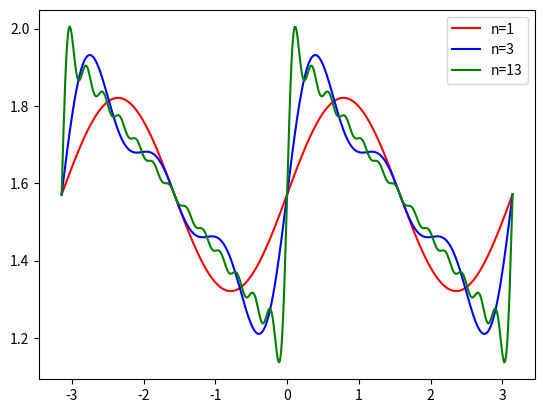

Write Python code to recreate this figure.
# -*- coding: utf-8 -*-
"""
Created on Thu Jan 31 09:29:26 2019

[redacted]
"""
import numpy as np
from matplotlib import pyplot
from math import *

def  f(x,n):
    y = np.zeros(len(x))
    for i in range(1 , n+1):
        u = 2 * i
        y = y + (np.sin(u * x) / u)

    res = pi / 2 + y / 2
    return res

pyplot.clf()
x=np.linspace(-pi,pi,500)
pyplot.plot(x, f(x,1), 'r')
pyplot.plot(x, f(x,3), 'b')
pyplot.plot(x, f(x,13), 'g')
pyplot.legend(['n=1','n=3','n=13'])
 

